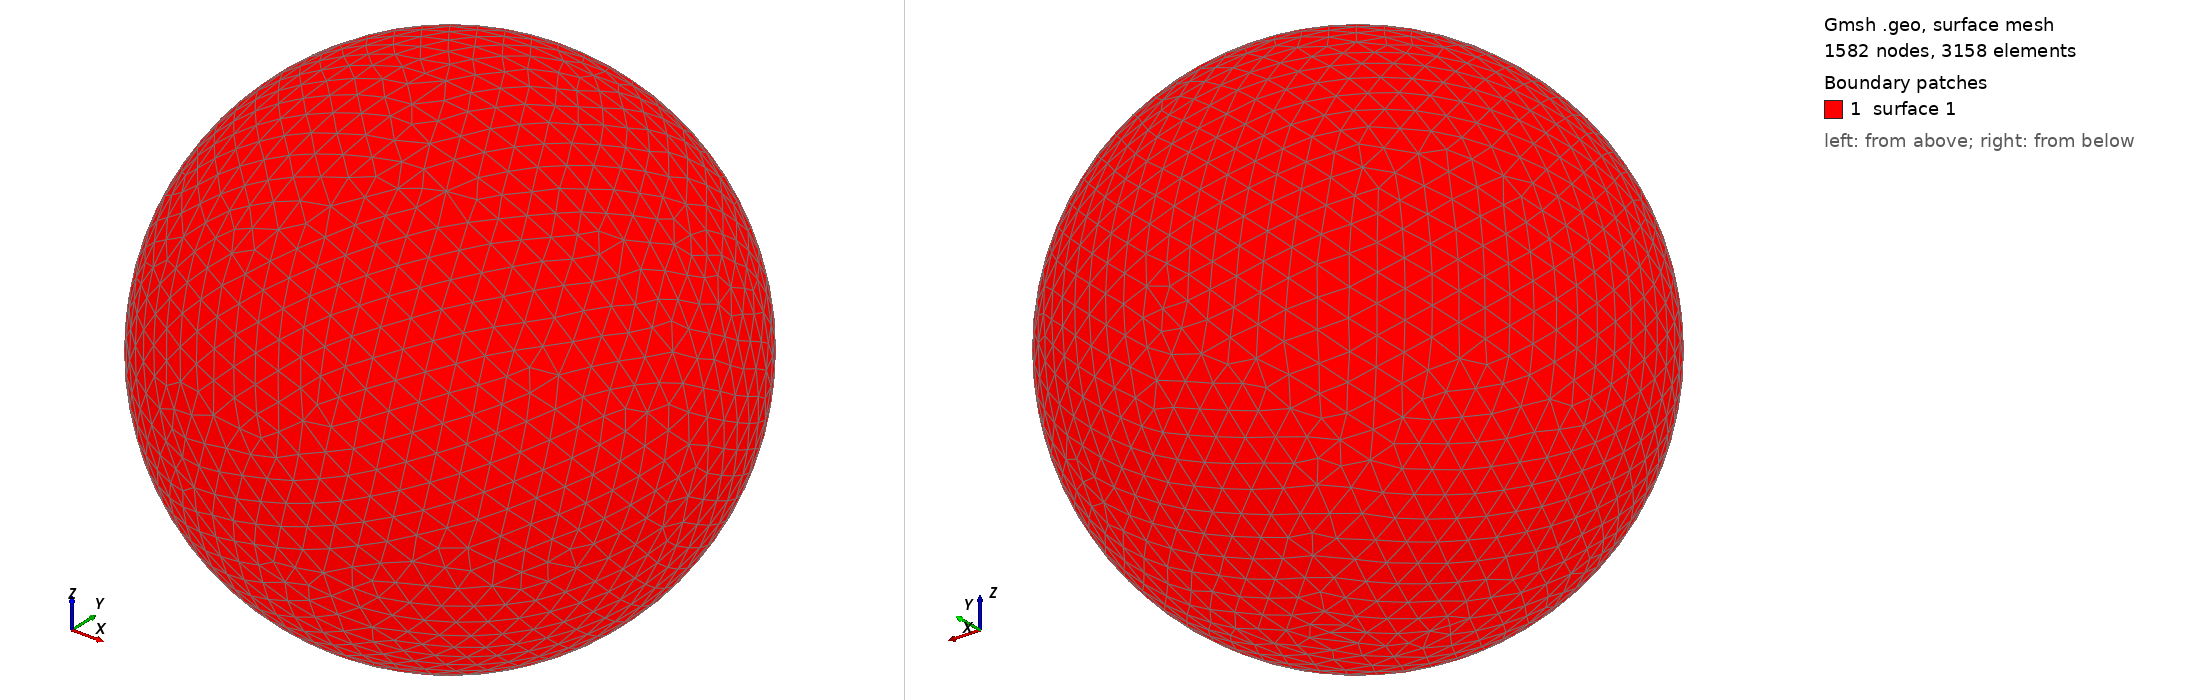

Gmsh geometry script, surface-meshed: 1582 nodes, 3158 surface elements. Boundary patches (legend numbers): 1 surface 1. Left view from above one corner, right view from below the opposite corner. The script declares no physical surfaces, so the legend lists its geometric surfaces. The drawing asked Gmsh for element sizes between 1% and 20% of the model's largest extent; the script's own settings can give other sizes.

=== shot1811.geo (drawn) ===
SetFactory("OpenCASCADE");
Point(1) = {0,0,0,0};
Sphere(1) = {0,0,0,0.08290000};
MeshSize{ PointsOf{ Surface{:}; } } = 0.008290000;
Mesh.ElementOrder=1;
Mesh.Format=39;
